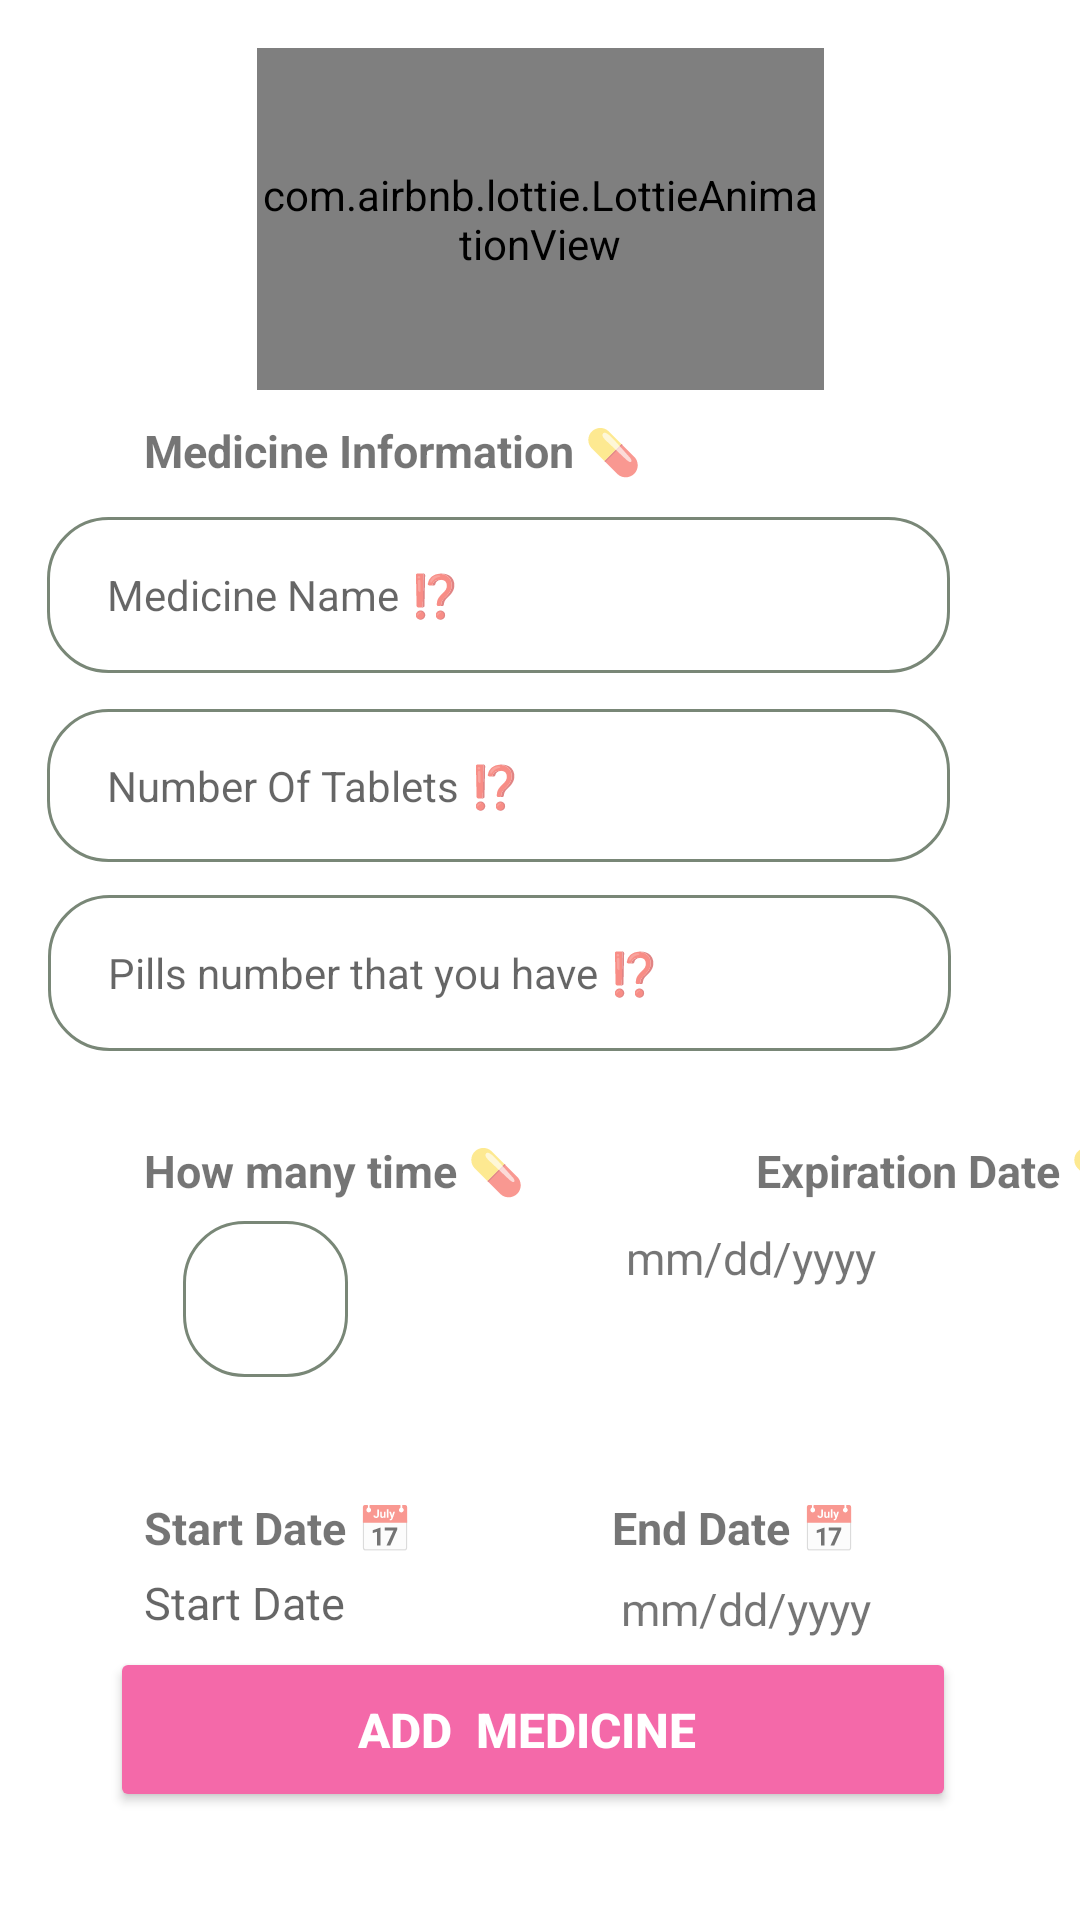

Layout XML and referenced resources for this Android screen:
<!-- AndroidManifest.xml: application theme Theme.Dawaii -->
<!-- res/layout/activity_add_medicine.xml -->
<?xml version="1.0" encoding="utf-8"?>

<androidx.constraintlayout.widget.ConstraintLayout xmlns:android="http://schemas.android.com/apk/res/android"
    xmlns:app="http://schemas.android.com/apk/res-auto"
    xmlns:tools="http://schemas.android.com/tools"
    android:layout_width="match_parent"
    android:layout_height="match_parent"
    tools:context=".AddMedicineActivity">


    <ImageView
        android:id="@+id/img"
        android:layout_width="wrap_content"
        android:layout_height="900dp"
        android:scaleType="centerCrop"
        android:src="@drawable/logo3"
        app:layout_constraintEnd_toEndOf="parent"
        app:layout_constraintHorizontal_bias="0.0"
        app:layout_constraintStart_toStartOf="parent"
        app:layout_constraintTop_toTopOf="parent" />

    <com.airbnb.lottie.LottieAnimationView
        android:id="@+id/lottie3"
        android:layout_width="189dp"
        android:layout_height="114dp"
        android:layout_marginTop="16dp"
        app:layout_constraintEnd_toEndOf="parent"
        app:layout_constraintStart_toStartOf="parent"
        app:layout_constraintTop_toTopOf="parent"
        app:lottie_autoPlay="true"
        app:lottie_rawRes="@raw/addmed2" />

    <TextView
        android:id="@+id/textView11"
        android:layout_width="wrap_content"
        android:layout_height="wrap_content"
        android:layout_marginStart="48dp"
        android:layout_marginTop="140dp"
        android:text="Medicine Information 💊 "
        android:textSize="15sp"
        android:textStyle="bold"
        app:layout_constraintStart_toStartOf="parent"
        app:layout_constraintTop_toTopOf="@+id/img" />

    <EditText
        android:id="@+id/medicineNameInput"
        android:layout_width="301dp"
        android:layout_height="52dp"
        android:layout_marginTop="12dp"
        android:background="@drawable/edit_text_bg"
        android:hint="Medicine Name ⁉️"
        android:minHeight="48dp"
        android:paddingLeft="20dp"
        android:paddingTop="10dp"
        android:paddingBottom="10dp"
        android:textSize="14sp"
        app:endIconMode="clear_text"
        app:layout_constraintEnd_toEndOf="parent"
        app:layout_constraintHorizontal_bias="0.268"
        app:layout_constraintStart_toStartOf="parent"
        app:layout_constraintTop_toBottomOf="@+id/textView11"
        app:layout_constraintWidth_percent=".8" />

    <EditText
        android:id="@+id/tabletsTextInput"
        android:layout_width="301dp"
        android:layout_height="51dp"
        android:layout_marginTop="76dp"
        android:background="@drawable/edit_text_bg"
        android:hint="Number Of Tablets ⁉️"
        android:inputType="number"
        android:minHeight="48dp"
        android:paddingLeft="20dp"
        android:paddingTop="10dp"
        android:paddingBottom="10dp"
        android:textSize="14sp"
        app:endIconMode="clear_text"
        app:layout_constraintEnd_toEndOf="parent"
        app:layout_constraintHorizontal_bias="0.266"
        app:layout_constraintStart_toStartOf="parent"
        app:layout_constraintTop_toBottomOf="@+id/textView11"
        app:layout_constraintWidth_percent=".8" />

    <EditText
        android:id="@+id/pillNumberText"
        android:layout_width="301dp"
        android:layout_height="52dp"
        android:layout_marginTop="138dp"
        android:background="@drawable/edit_text_bg"
        android:hint="Pills number that you have ⁉️"
        android:inputType="number"
        android:minHeight="48dp"
        android:paddingLeft="20dp"
        android:paddingTop="10dp"
        android:paddingBottom="10dp"
        android:textSize="14sp"
        app:endIconMode="clear_text"
        app:layout_constraintEnd_toEndOf="parent"
        app:layout_constraintHorizontal_bias="0.27"
        app:layout_constraintStart_toStartOf="parent"
        app:layout_constraintTop_toBottomOf="@+id/textView11"
        app:layout_constraintWidth_percent=".8" />

    <Button
        android:id="@+id/addMedicineButton"
        android:layout_width="282dp"
        android:layout_height="55dp"
        android:layout_marginStart="32dp"
        android:layout_marginEnd="32dp"
        android:layout_marginBottom="36dp"
        android:backgroundTint="@color/pink"
        android:radius="30dp"
        android:text="Add  Medicine "
        android:textAlignment="center"
        android:textColor="@color/white"
        android:textSize="16sp"
        android:textStyle="bold"
        app:layout_constraintBottom_toBottomOf="parent"
        app:layout_constraintEnd_toEndOf="parent"
        app:layout_constraintHorizontal_bias="0.341"

        app:layout_constraintStart_toStartOf="parent"
        app:layout_constraintWidth_percent=".8" />

    <TextView
        android:id="@+id/startDateTextView"
        android:layout_width="111dp"
        android:layout_height="28dp"
        android:layout_marginStart="48dp"
        android:hint="Start Date"
        android:textSize="15sp"
        app:layout_constraintBottom_toBottomOf="@+id/addMedicineButton"
        app:layout_constraintStart_toStartOf="parent"
        app:layout_constraintTop_toBottomOf="@+id/textView2"
        app:layout_constraintVertical_bias="0.0" />

    <TextView
        android:id="@+id/textView2"
        android:layout_width="111dp"
        android:layout_height="25dp"
        android:layout_marginStart="48dp"
        android:layout_marginTop="40dp"
        android:text="Start Date 📅 "
        android:textSize="15sp"
        android:textStyle="bold"
        app:layout_constraintEnd_toStartOf="@+id/endDateTextView"
        app:layout_constraintHorizontal_bias="0.0"
        app:layout_constraintStart_toStartOf="parent"
        app:layout_constraintTop_toBottomOf="@+id/editTextTextDosageTimes" />

    <TextView
        android:id="@+id/endDateTextView"
        android:layout_width="104dp"
        android:layout_height="27dp"
        android:layout_marginTop="40dp"
        android:layout_marginEnd="52dp"
        android:text="End Date 📅 "
        android:textSize="15sp"
        android:textStyle="bold"
        app:layout_constraintEnd_toEndOf="parent"
        app:layout_constraintTop_toBottomOf="@+id/editTextTextDosageTimes" />

    <TextView
        android:id="@+id/endDateText"
        android:layout_width="100dp"
        android:layout_height="22dp"
        android:layout_marginEnd="50dp"
        android:text="mm/dd/yyyy"
        android:textSize="15sp"
        app:layout_constraintBottom_toBottomOf="@+id/addMedicineButton"
        app:layout_constraintEnd_toEndOf="parent"
        app:layout_constraintHorizontal_bias="0.941"
        app:layout_constraintStart_toEndOf="@+id/startDateTextView"
        app:layout_constraintTop_toBottomOf="@+id/endDateTextView"
        app:layout_constraintVertical_bias="0.0" />

    <TextView
        android:id="@+id/expirationDateTextView"
        android:layout_width="180dp"
        android:layout_height="25dp"
        android:layout_marginStart="252dp"
        android:layout_marginTop="380dp"
        android:text="Expiration Date 💊"
        android:textSize="15sp"
        android:textStyle="bold"
        app:layout_constraintStart_toStartOf="parent"
        app:layout_constraintTop_toTopOf="@+id/img" />

    <TextView
        android:id="@+id/expirationDate"
        android:layout_width="113dp"
        android:layout_height="22dp"
        android:layout_marginTop="409dp"
        android:text="mm/dd/yyyy"
        android:textSize="15sp"
        app:layout_constraintEnd_toEndOf="parent"
        app:layout_constraintHorizontal_bias="0.845"
        app:layout_constraintStart_toStartOf="parent"
        app:layout_constraintTop_toTopOf="@+id/img" />

    <EditText
        android:id="@+id/editTextTextDosageTimes"
        android:layout_width="55dp"
        android:layout_height="52dp"
        android:layout_marginTop="4dp"
        android:background="@drawable/edit_text_bg"
        android:ems="10"
        android:inputType="number"
        android:minHeight="48dp"
        android:paddingLeft="20dp"

        android:paddingTop="10dp"
        android:paddingBottom="10dp"
        app:layout_constraintEnd_toEndOf="parent"
        app:layout_constraintHorizontal_bias="0.2"
        app:layout_constraintStart_toStartOf="parent"
        app:layout_constraintTop_toBottomOf="@+id/dosageTimesTextView"
        app:layout_constraintWidth_percent=".8"
        tools:hint="Enter Number" />

    <TextView
        android:id="@+id/dosageTimesTextView"
        android:layout_width="147dp"
        android:layout_height="23dp"
        android:layout_marginStart="48dp"
        android:layout_marginTop="380dp"
        android:text="How many time 💊"
        android:textSize="15sp"
        android:textStyle="bold"
        app:layout_constraintStart_toStartOf="parent"
        app:layout_constraintTop_toTopOf="@+id/img" />


</androidx.constraintlayout.widget.ConstraintLayout>
<!-- resources referenced by this layout -->
<resources>
  <color name="pink">#f469a9</color>
  <color name="white">#FFFFFFFF</color>
  <!-- drawable edit_text_bg (drawable) -->
  <?xml version="1.0" encoding="utf-8"?>
  
  <shape xmlns:android="http://schemas.android.com/apk/res/android">
  
      <corners android:radius="20dp" />
      <stroke android:width="1dp"
          android:color="#798777" />
  </shape>
  <style name="Theme.Dawaii" parent="Theme.MaterialComponents.DayNight.DarkActionBar">
          
          <item name="colorPrimary">@color/purple_500</item>
          <item name="colorPrimaryVariant">@color/purple_700</item>
          <item name="colorOnPrimary">@color/white</item>
          
          <item name="colorSecondary">@color/teal_200</item>
          <item name="colorSecondaryVariant">@color/teal_700</item>
          <item name="colorOnSecondary">@color/black</item>
          
          <item name="android:statusBarColor" tools:targetApi="l">?attr/colorPrimaryVariant</item>
          
      </style>
  <color name="purple_500">#FF6200EE</color>
  <color name="purple_700">#FF3700B3</color>
  <color name="teal_200">#FF03DAC5</color>
  <color name="teal_700">#FF018786</color>
  <color name="black">#FF000000</color>
</resources>
